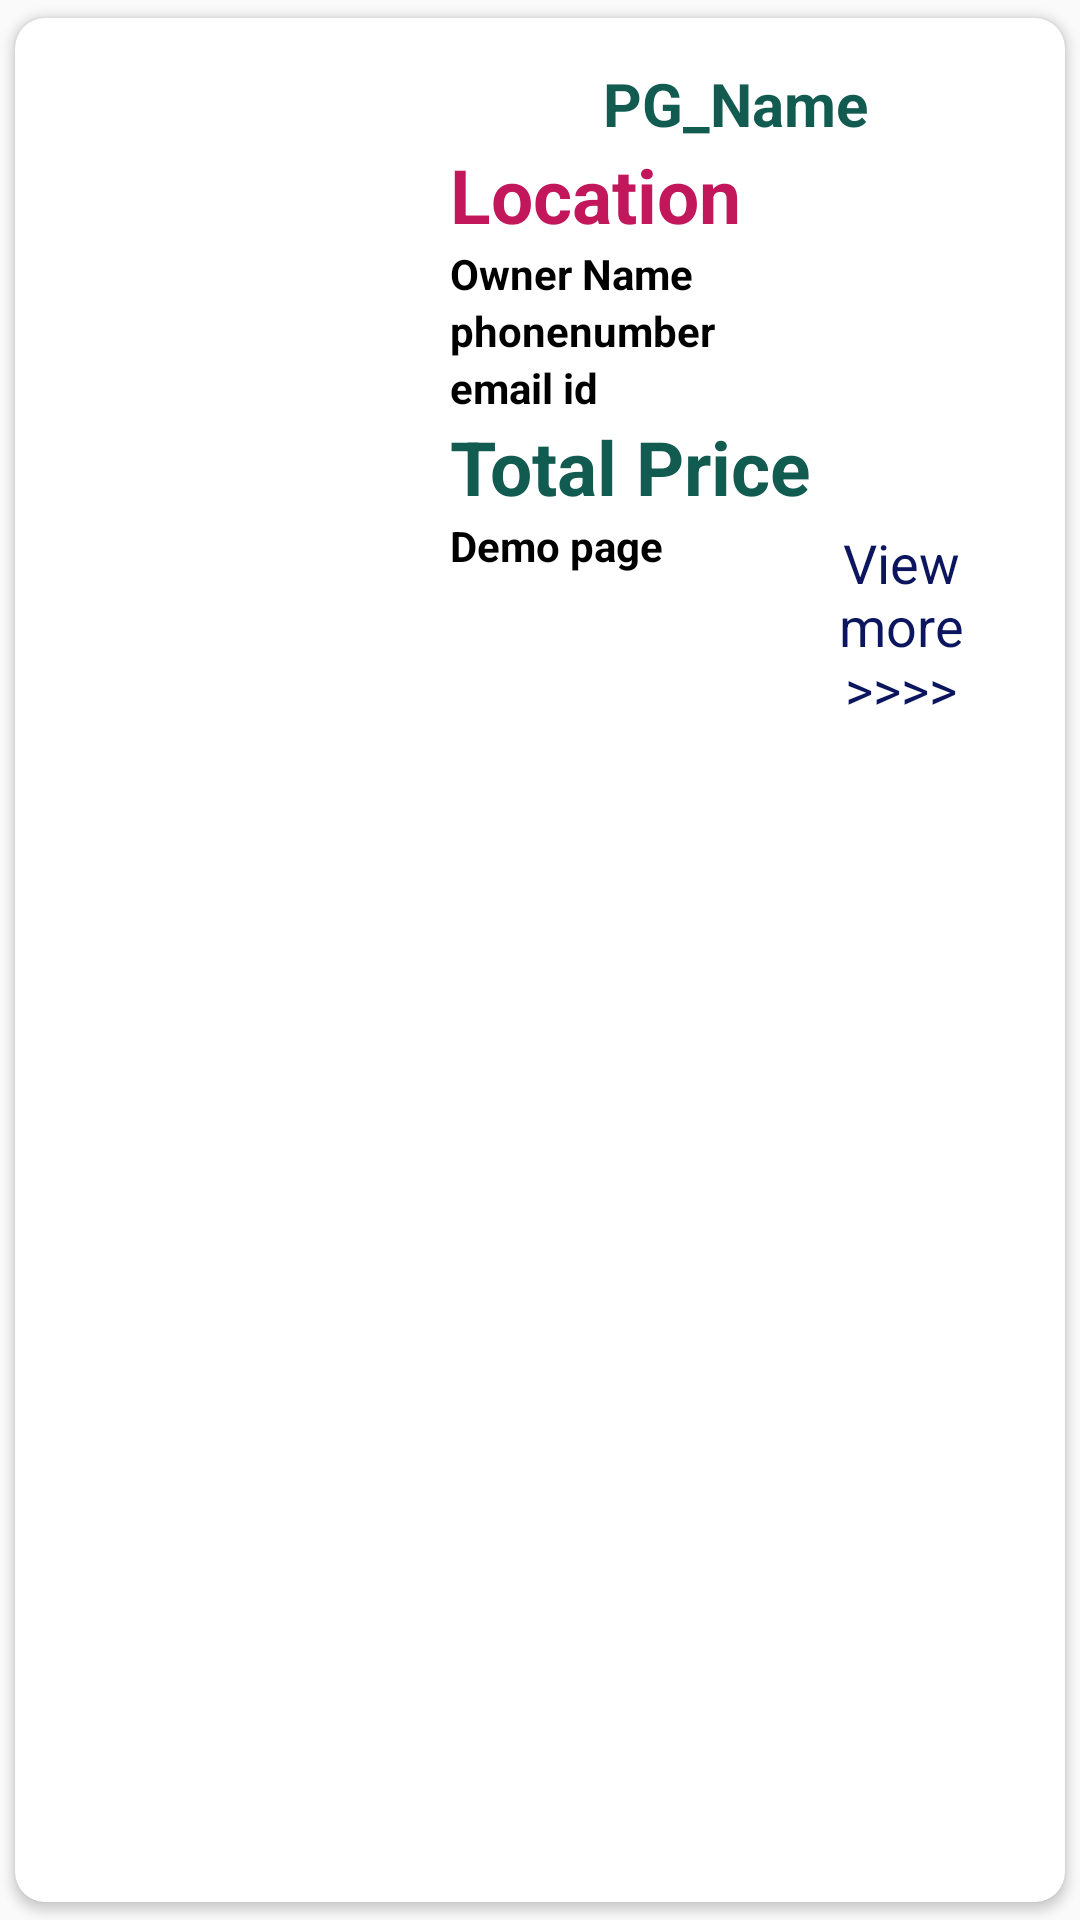

Layout XML and referenced resources for this Android screen:
<!-- AndroidManifest.xml: application theme Theme.Login -->
<!-- res/layout/singlerowdesign.xml -->
<?xml version="1.0" encoding="utf-8"?>
<androidx.cardview.widget.CardView xmlns:android="http://schemas.android.com/apk/res/android"
    xmlns:tools="http://schemas.android.com/tools"
    android:layout_width="match_parent"
    android:layout_height="wrap_content"
    xmlns:app="http://schemas.android.com/apk/res-auto"
    app:cardCornerRadius="10dp"
    android:elevation="8dp"
    android:background="@color/teal_200"
    app:cardUseCompatPadding="true">

    <RelativeLayout
        android:layout_width="match_parent"
        android:layout_height="wrap_content"
        android:padding="15dp">

        <ImageView
            android:id="@+id/img1"
            android:layout_width="120dp"
            android:layout_height="120dp"
            android:layout_centerVertical="true"
              />

        <TextView
            android:id="@+id/pg_nametxt"
            android:layout_width="match_parent"
            android:layout_height="wrap_content"
            android:layout_marginLeft="10dp"
            android:layout_toRightOf="@+id/img1"
            android:text="PG_Name"
            android:textColor="@color/darkgreen"
            android:textSize="20sp"
            android:textStyle="bold"
            android:gravity="center_horizontal"/>

        <TextView
            android:id="@+id/loctxt"

            android:layout_width="match_parent"
            android:layout_height="wrap_content"
            android:layout_below="@+id/pg_nametxt"
            android:layout_marginLeft="10dp"
            android:layout_toRightOf="@+id/img1"
            android:text="Location"
            android:textColor="#C2185B"
            android:textSize="25sp"
            android:textStyle="bold" />

        <TextView
            android:id="@+id/nametxt"
            android:layout_width="match_parent"
            android:layout_height="wrap_content"
            android:layout_below="@+id/loctxt"
            android:layout_marginLeft="10dp"
            android:layout_toRightOf="@+id/img1"
            android:text="Owner Name"
            android:textColor="#000"
            android:textStyle="bold" />
        <TextView
            android:layout_width="match_parent"
            android:layout_height="wrap_content"
            android:id="@+id/mobileNotxt"
            android:text="phonenumber"
            android:textStyle="bold"
            android:textColor="#000"
            android:layout_toRightOf="@+id/img1"
            android:layout_below="@+id/nametxt"
            android:layout_marginLeft="10dp"/>

        <TextView
            android:id="@+id/mailtxt"
            android:layout_width="match_parent"
            android:layout_height="wrap_content"
            android:layout_below="@+id/mobileNotxt"
            android:layout_marginLeft="10dp"
            android:layout_toRightOf="@+id/img1"
            android:text="email id"
            android:textColor="#000"
            android:textStyle="bold" />

        <TextView
            android:id="@+id/pricetxt"
            android:layout_width="match_parent"
            android:layout_height="wrap_content"
            android:layout_below="@+id/mailtxt"
            android:layout_marginLeft="10dp"
            android:layout_toRightOf="@+id/img1"
            android:text="Total Price "
            android:textColor="@color/darkgreen"
            android:textSize="25sp"
            android:textStyle="bold" />

        <TextView
            android:id="@+id/txt_viewmore"
            android:layout_width="wrap_content"
            android:layout_height="wrap_content"
            android:layout_below="@+id/pricetxt"
            android:layout_marginLeft="121dp"
            android:layout_marginTop="3dp"
            android:layout_toRightOf="@+id/img1"
            android:gravity="center_horizontal"
            android:text="View more >>>>"
            android:textColor="#0B165E"
            android:textSize="18sp"
            tools:ignore="TouchTargetSizeCheck" />

          <TextView
             android:layout_width="match_parent"
             android:layout_height="wrap_content"
             android:id="@+id/txtid"
             android:text="Demo page"
             android:textStyle="bold"
             android:textColor="#000"
             android:layout_toRightOf="@+id/img1"
             android:layout_below="@+id/pricetxt"
             android:layout_marginLeft="10dp"/>


        



    </RelativeLayout>

</androidx.cardview.widget.CardView>
<!-- resources referenced by this layout -->
<resources>
  <color name="darkgreen">#125B50</color>
  <color name="teal_200">#FF03DAC5</color>
  <style name="Theme.Login" parent="Theme.AppCompat.Light.NoActionBar">
          
          <item name="colorPrimary">@color/purple_500</item>
          <item name="colorPrimaryVariant">@color/purple_700</item>
          <item name="colorOnPrimary">@color/white</item>
          
          <item name="colorSecondary">@color/teal_200</item>
          <item name="colorSecondaryVariant">@color/teal_700</item>
          <item name="colorOnSecondary">@color/black</item>
          
          <item name="android:statusBarColor" tools:targetApi="l">#00000000</item>
          
  
  
      </style>
  <color name="purple_500">#FF6200EE</color>
  <color name="purple_700">#FF3700B3</color>
  <color name="white">#FFFFFFFF</color>
  <color name="teal_700">#FF018786</color>
  <color name="black">#FF000000</color>
</resources>
